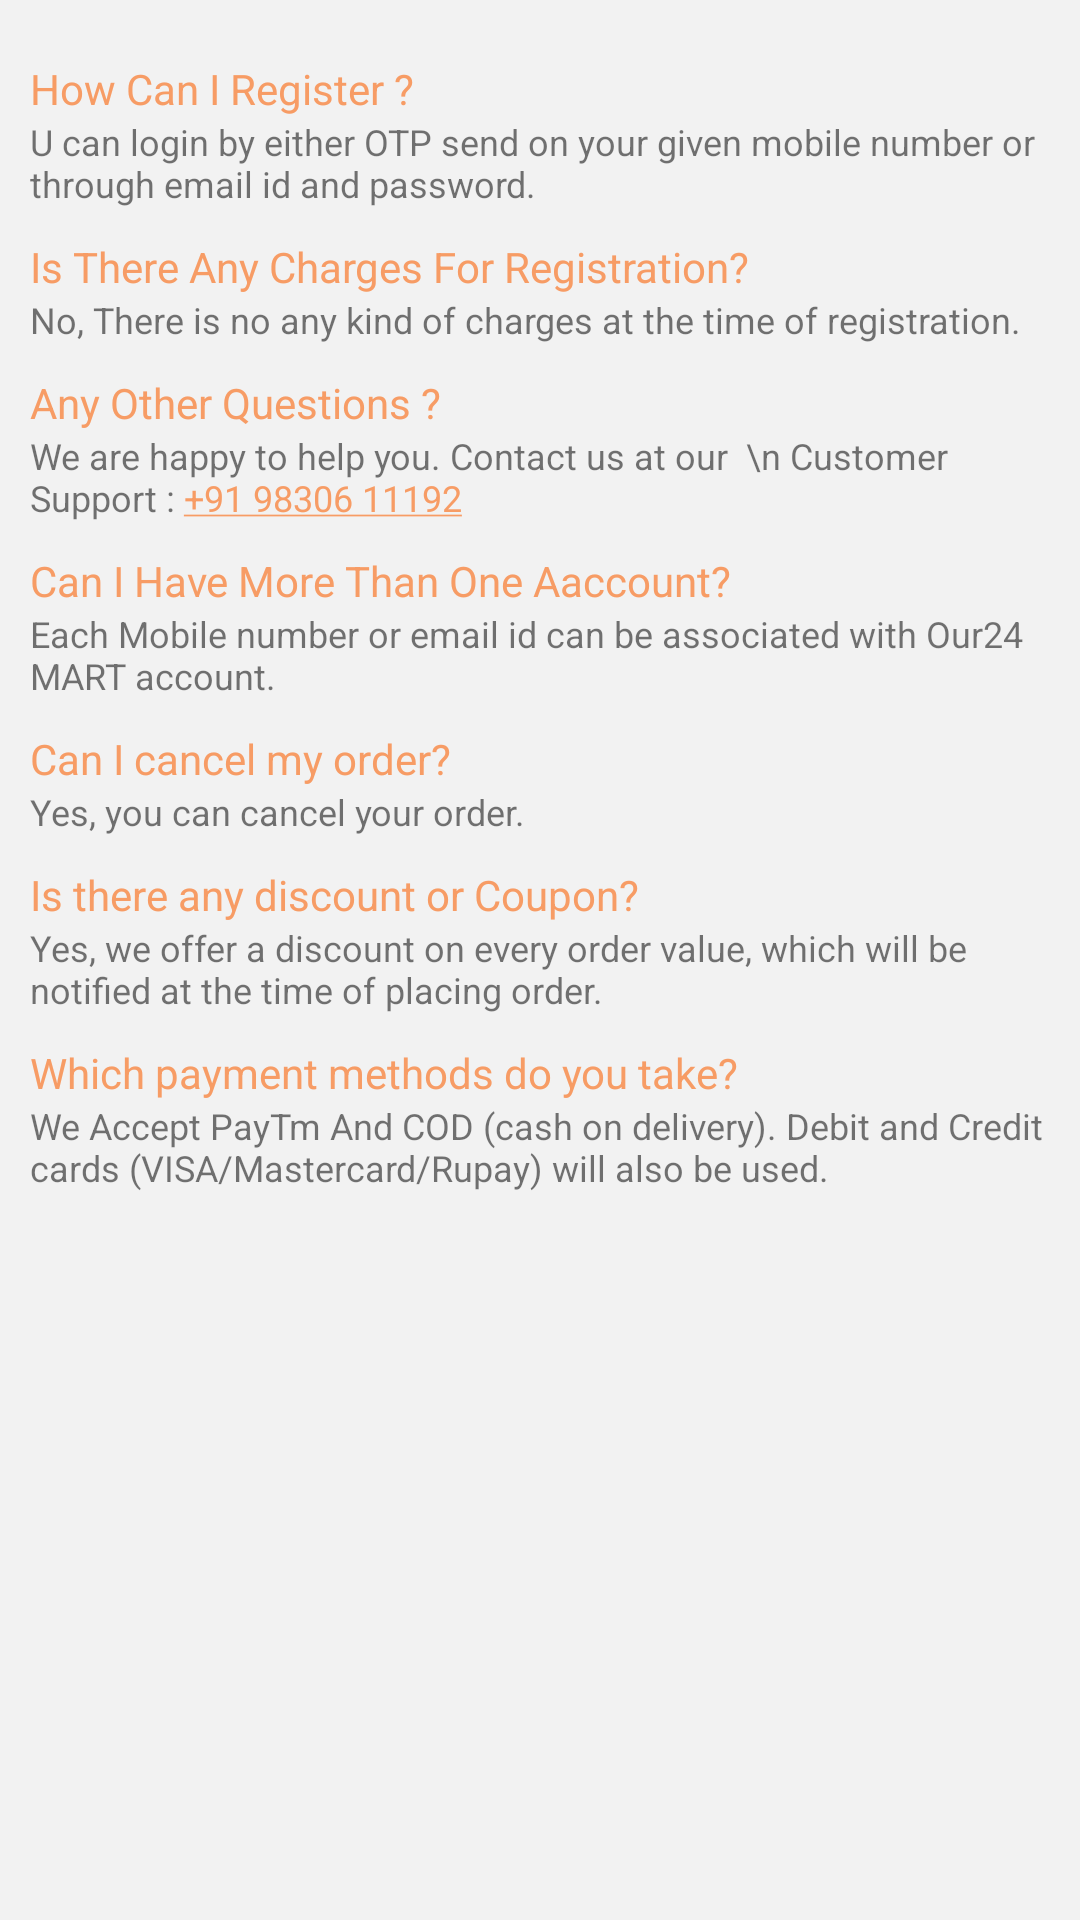

Here is an Android app screen rendered from its layout file. Give the layout XML and the strings, colors and styles it references.
<!-- AndroidManifest.xml: application theme AppTheme -->
<!-- res/layout/activity_faq.xml -->
<?xml version="1.0" encoding="utf-8"?>
<ScrollView xmlns:android="http://schemas.android.com/apk/res/android"
    xmlns:app="http://schemas.android.com/apk/res-auto"
    xmlns:tools="http://schemas.android.com/tools"
    android:layout_width="match_parent"
    android:layout_height="match_parent"
    android:background="#08000000"
    tools:context=".Activity.FaqActivity">
    <LinearLayout
        android:orientation="vertical"
        android:layout_width="match_parent"
        android:layout_height="match_parent">
        <RelativeLayout
            android:visibility="gone"
            android:padding="10dp"
            android:background="@color/white"
            android:layout_width="fill_parent"
            android:layout_height="match_parent">

            <ImageView
                android:layout_marginTop="40dp"
                android:scaleType="fitXY"
                android:src="@drawable/faqtext"
                android:layout_width="match_parent"
                android:layout_height="250dp"/>
            <ImageView
                android:id="@id/back"
                android:src="@drawable/ic_backfaq"
                android:layout_width="35dp"
                android:layout_height="35dp" />
        </RelativeLayout>
<LinearLayout
    android:layout_margin="10dp"
    android:orientation="vertical"
    android:layout_width="match_parent"
    android:layout_height="match_parent">
        <LinearLayout
            android:orientation="vertical"
            android:layout_marginTop="10dp"
            android:layout_width="match_parent"
            android:layout_height="wrap_content">
            <TextView
                android:textSize="@dimen/text_sizehead"
                android:textColor="@color/faqtextcolor"
                android:text="How Can I Register ?"
                android:layout_width="match_parent"
                android:layout_height="wrap_content"/>
            <TextView
                android:textSize="@dimen/text_size"
                android:text="U can login by either OTP send on your given mobile number or through email id and password."
                android:layout_width="match_parent"
                android:layout_height="wrap_content"/>
        </LinearLayout>
        <LinearLayout
            android:orientation="vertical"
            android:layout_marginTop="10dp"
            android:layout_width="match_parent"
            android:layout_height="wrap_content">
            <TextView
                android:textSize="@dimen/text_sizehead"
                android:textColor="@color/faqtextcolor"
                android:text="Is There Any Charges For Registration?"
                android:layout_width="match_parent"
                android:layout_height="wrap_content"/>
            <TextView
                android:textSize="@dimen/text_size"
                android:text="No, There is no any kind of charges at the time of registration."
                android:layout_width="match_parent"
                android:layout_height="wrap_content"/>
        </LinearLayout>
        <LinearLayout
            android:orientation="vertical"
            android:layout_marginTop="10dp"
            android:layout_width="match_parent"
            android:layout_height="wrap_content">
            <TextView
                android:textSize="@dimen/text_sizehead"
                android:textColor="@color/faqtextcolor"
                android:text="Any Other Questions ?"
                android:layout_width="match_parent"
                android:layout_height="wrap_content"/>
            <TextView
                android:autoLink="phone"
                android:textColorLink="@color/faqtextcolor"
                android:textSize="@dimen/text_size"
                android:text="We are happy to help you.
Contact us at our  \n Customer Support : +91 98306 11192
"
                android:layout_width="match_parent"
                android:layout_height="wrap_content"/>
        </LinearLayout>
        <LinearLayout
            android:orientation="vertical"
            android:layout_marginTop="10dp"
            android:layout_width="match_parent"
            android:layout_height="wrap_content">
            <TextView
                android:textSize="@dimen/text_sizehead"
                android:textColor="@color/faqtextcolor"
                android:text="Can I Have More Than One Aaccount?"
                android:layout_width="match_parent"
                android:layout_height="wrap_content"/>
            <TextView
                android:textSize="@dimen/text_size"
                android:text="Each Mobile number or email id can be associated with Our24 MART account."
                android:layout_width="match_parent"
                android:layout_height="wrap_content"/>
        </LinearLayout>
        <LinearLayout
            android:orientation="vertical"
            android:layout_marginTop="10dp"
            android:layout_width="match_parent"
            android:layout_height="wrap_content">
            <TextView
                android:textSize="@dimen/text_sizehead"
                android:textColor="@color/faqtextcolor"
                android:text="Can I cancel my order?"
                android:layout_width="match_parent"
                android:layout_height="wrap_content"/>
            <TextView
                android:textSize="@dimen/text_size"
                android:text="Yes, you can cancel your order."
                android:layout_width="match_parent"
                android:layout_height="wrap_content"/>
        </LinearLayout>
        <LinearLayout
            android:orientation="vertical"
            android:layout_marginTop="10dp"
            android:layout_width="match_parent"
            android:layout_height="wrap_content">
            <TextView
                android:textSize="@dimen/text_sizehead"
                android:textColor="@color/faqtextcolor"
                android:text="Is there any discount or Coupon?"
                android:layout_width="match_parent"
                android:layout_height="wrap_content"/>
            <TextView
                android:textSize="@dimen/text_size"
                android:text="Yes, we offer a discount on every order value, which will be notified at the time of placing order."
                android:layout_width="match_parent"
                android:layout_height="wrap_content"/>
        </LinearLayout>
        <LinearLayout
            android:orientation="vertical"
            android:layout_marginTop="10dp"
            android:layout_width="match_parent"
            android:layout_height="wrap_content">
            <TextView
                android:textSize="@dimen/text_sizehead"
                android:textColor="@color/faqtextcolor"
                android:text="Which payment methods do you take?"
                android:layout_width="match_parent"
                android:layout_height="wrap_content"/>
            <TextView
                android:textSize="@dimen/text_size"
                android:text="We Accept PayTm And COD (cash on delivery). Debit and Credit cards (VISA/Mastercard/Rupay) will also be used."
                android:layout_width="match_parent"
                android:layout_height="wrap_content"/>
        </LinearLayout>
</LinearLayout>
    </LinearLayout>

</ScrollView>
<!-- resources referenced by this layout -->
<resources>
  <color name="faqtextcolor">#F79C65</color>
  <color name="white">#fff</color>
  <dimen name="text_size">12dp</dimen>
  <dimen name="text_sizehead">14dp</dimen>
  <!-- drawable faqtext: jpg bitmap (drawable, 51399 bytes) -->
  <!-- drawable ic_backfaq (drawable) -->
  <vector android:height="24dp" android:tint="#F79C65"
      android:viewportHeight="24.0" android:viewportWidth="24.0"
      android:width="24dp" xmlns:android="http://schemas.android.com/apk/res/android">
      <path android:fillColor="#FF000000" android:pathData="M20,11H7.83l5.59,-5.59L12,4l-8,8 8,8 1.41,-1.41L7.83,13H20v-2z"/>
  </vector>
  <style name="AppTheme" parent="Base.Theme.AppCompat.Light.DarkActionBar">
          
          <item name="colorPrimary">@color/colorPrimary</item>
          <item name="colorPrimaryDark">@color/colorPrimaryDark</item>
          <item name="colorAccent">@color/colorPrimary</item>
          <item name="drawerArrowStyle">@style/DrawerArrowStyle</item>
          <item name="coordinatorLayoutStyle">@style/Widget.Support.CoordinatorLayout</item>
      </style>
  <color name="colorPrimary">#8cc24a</color>
  <color name="colorPrimaryDark">#8D8CC24A</color>
  <style name="DrawerArrowStyle" parent="Widget.AppCompat.DrawerArrowToggle">
          <item name="spinBars">true</item>
          <item name="color">@android:color/white</item>
      </style>
</resources>
